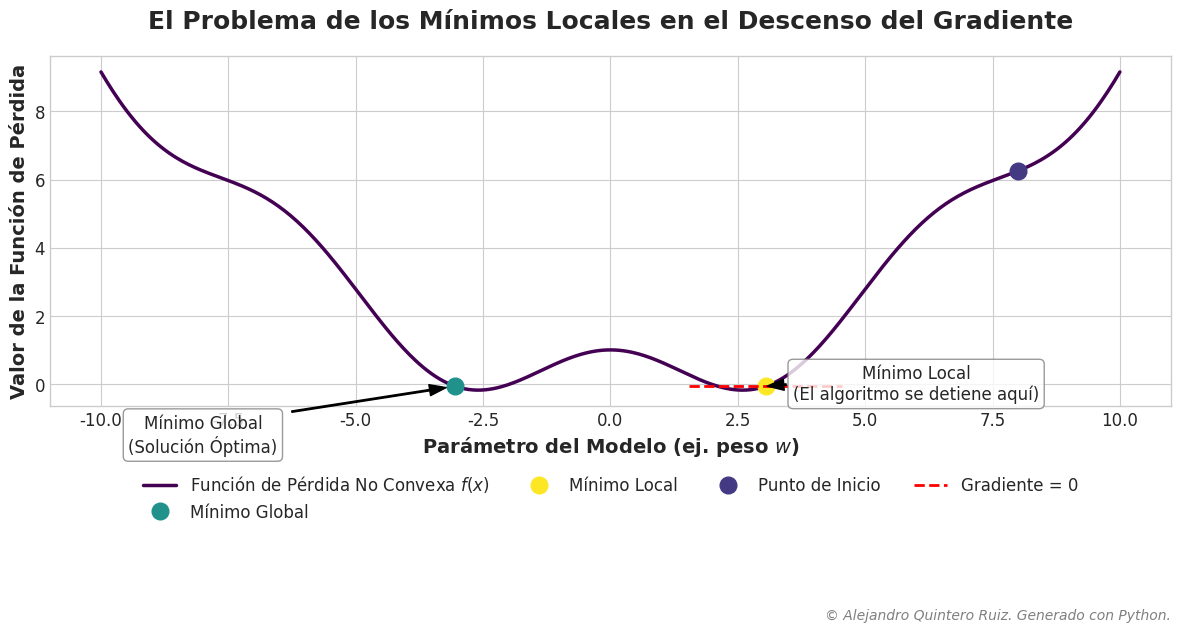

Here is the Python script that generated this plot:
# -*- coding: utf-8 -*-
"""
Script para generar un gráfico de calidad editorial que ilustra el problema
de los mínimos locales en optimización, como en el Descenso del Gradiente.

Autor: Alejandro Quintero Ruiz (Generado con asistencia de IA)
"""

# ==============================================================================
# 1. IMPORTACIÓN DE LIBRERÍAS
# ==============================================================================
import numpy as np
import matplotlib.pyplot as plt
import matplotlib as mpl

# ==============================================================================
# 2. DEFINICIÓN DE DATOS Y PARÁMETROS MATEMÁTICOS
# ==============================================================================

# Definimos la función no convexa.
# Una parábola (0.1*x^2) con una sinusoide (cos(x)) superpuesta.
def non_convex_function(x):
    """Función no convexa de ejemplo para la visualización."""
    return 0.1 * x**2 + np.cos(x)

# Generamos los datos para el eje X
x_data = np.linspace(-10, 10, 500)
# Calculamos los valores correspondientes del eje Y
y_data = non_convex_function(x_data)

# Coordenadas de puntos de interés (calculados analíticamente o por inspección)
# Mínimo Local
x_local_min = 3.05
y_local_min = non_convex_function(x_local_min)

# Mínimo Global
x_global_min = -3.05
y_global_min = non_convex_function(x_global_min)

# Punto de inicio para el descenso del gradiente (hipotético)
x_start = 8.0
y_start = non_convex_function(x_start)

# ==============================================================================
# 3. FUNCIÓN DE GENERACIÓN DEL GRÁFICO
# ==============================================================================

def create_plot():
    """
    Crea y personaliza el gráfico de la función no convexa.
    """
    # --- Configuración de Estilo y Figura ---
    plt.style.use('seaborn-v0_8-whitegrid')
    mpl.rcParams['font.family'] = 'Arial' # Fuente profesional y legible
    mpl.rcParams['axes.labelweight'] = 'bold'
    mpl.rcParams['axes.titleweight'] = 'bold'

    # Crear la figura con una proporción 16:9 para PowerPoint
    fig, ax = plt.subplots(figsize=(12, 6.75))

    # --- Trazado de la Función y Puntos de Interés ---
    # Curva principal
    ax.plot(x_data, y_data, label='Función de Pérdida No Convexa $f(x)$', color='#440154', linewidth=2.5)

    # Puntos de interés
    ax.plot(x_global_min, y_global_min, 'o', color='#21918c', markersize=12, label='Mínimo Global')
    ax.plot(x_local_min, y_local_min, 'o', color='#fde725', markersize=12, label='Mínimo Local')
    ax.plot(x_start, y_start, 'o', color='#443a83', markersize=12, label='Punto de Inicio')

    # --- Anotaciones y Elementos Explicativos ---
    # Flechas y texto para anotar los puntos
    ax.annotate('Mínimo Global\n(Solución Óptima)', xy=(x_global_min, y_global_min), xytext=(-8, -1.5),
                arrowprops=dict(facecolor='black', shrink=0.05, width=1, headwidth=8),
                fontsize=12, ha='center', va='center', bbox=dict(boxstyle="round,pad=0.3", fc="white", ec="gray", lw=1, alpha=0.8))

    ax.annotate('Mínimo Local\n(El algoritmo se detiene aquí)', xy=(x_local_min, y_local_min), xytext=(6, 0),
                arrowprops=dict(facecolor='black', shrink=0.05, width=1, headwidth=8),
                fontsize=12, ha='center', va='center', bbox=dict(boxstyle="round,pad=0.3", fc="white", ec="gray", lw=1, alpha=0.8))

    # Línea tangente para mostrar gradiente = 0
    tangent_x = np.linspace(x_local_min - 1.5, x_local_min + 1.5, 10)
    tangent_y = np.full_like(tangent_x, y_local_min)
    ax.plot(tangent_x, tangent_y, '--', color='red', linewidth=2, label='Gradiente = 0')

    # --- Títulos, Etiquetas y Leyenda ---
    ax.set_title('El Problema de los Mínimos Locales en el Descenso del Gradiente', fontsize=18, pad=20)
    ax.set_xlabel('Parámetro del Modelo (ej. peso $w$)', fontsize=14)
    ax.set_ylabel('Valor de la Función de Pérdida', fontsize=14)
    ax.tick_params(axis='both', which='major', labelsize=12)
    
    # Colocar la leyenda de forma elegante
    ax.legend(fontsize=12, loc='upper center', bbox_to_anchor=(0.5, -0.15),
              fancybox=True, shadow=True, ncol=4)

    # Ajustar el layout para que todo encaje
    plt.tight_layout(rect=[0, 0.1, 1, 0.95]) # Dejar espacio para copyright y leyenda

    # ==========================================================================
    # 4. BLOQUE DE ADICIÓN DEL COPYRIGHT
    # ==========================================================================
    fig.text(0.98, 0.02, '© Alejandro Quintero Ruiz. Generado con Python.',
             ha='right', va='bottom', fontsize=10, color='gray', style='italic')

    # ==========================================================================
    # 5. BLOQUE DE GUARDADO/EXPORTACIÓN DEL ARCHIVO
    # ==========================================================================
    plt.savefig("problema_minimos_locales.svg", format='svg', bbox_inches='tight')
    plt.savefig("problema_minimos_locales.png", format='png', dpi=300, bbox_inches='tight')
    
    plt.show()

if __name__ == '__main__':
    create_plot()
